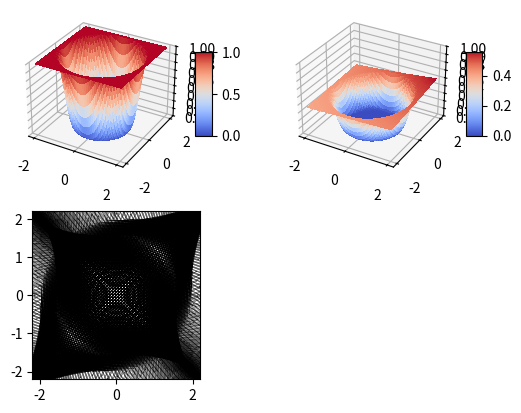

Here is the Python script that generated this plot:
#write a class with one method
# method should take a list of parameters and return a value

import numpy as np
import matplotlib.pyplot as plt
from mpl_toolkits.mplot3d import Axes3D

class Density:
    def __init__(self, r1=1, r2=2, obs_center=[0,0], goal=[5,5], alpha=0.2):
        """
        Inputs: 
        r1              : radius of the obstacle
        r2              : sensing radius for the obstalce
        obs_center      : list of (x,y) position the center of the obstacle
        goal            : (x,y) position of the goal
        alpha           : tuning parameter for the density function
        """
        self.r1 = r1
        self.r2 = r2
        self.alpha = alpha
        self.obs_center = obs_center
        self.goal = goal

    def distance_metric(self,x):
        """
        Form the distance function V
        Inputs:
        x               : the (x,y) position of the robot
        Outputs:
        dist            : the scalar distance metric for the robot
        """
        dist = np.linalg.norm(np.subtract(x, self.goal))
        return dist
    
    def inverse_bump(self,x):
        """
        Form the bump function as psi
        Inputs:
        x               : the (x,y) position of the robot
        Outputs:
        ivnerse_bump    : the circular inverse bump function evaltuated at x 
        """

        # form circluar shape for the obstalce and with linearly scaled sensing
        obs_dist = np.linalg.norm(np.subtract(x , self.obs_center))
        shape = (np.subtract(obs_dist**2, self.r1**2)) / np.subtract(self.r2**2, self.r1**2)

        # form inverse bump function for that shape
        f = np.piecewise(shape, [shape<=0, shape>0], [0, np.exp(-1/shape)])
        shape_shift = 1-shape
        f_shift = np.piecewise(shape_shift, [shape_shift<=0, shape_shift>0], [0, np.exp(-1/(shape_shift))])
        inverse_bump = f/(f+f_shift)

        return inverse_bump
    
    def eval_inverse_bump(self, x_domain=np.linspace(-10,10,100), y_domain=np.linspace(-10,10,100)):
        """
        Evalulate the inverse bump function
        Inputs:
        x_domain        : the x domain to evaluate
        y_domain        : the y domain to evaluate
        Outputs:
        f_inverse_bump  : the value of inverse bump function at each point in the domain
        """
        f_inverse_bump = []
        for x in x_domain:
            for y in y_domain:
                    f_inverse_bump.append(self.inverse_bump([x,y]))        
        return f_inverse_bump
    
    def density(self, x):
        """
        Form the density function as rho= (1/V^2*alpha)*psi
        Inputs:
        x               : the (x,y) position of the robot
        Outputs:
        rho             : the density function evaltuated at x 
        """
        V = self.distance_metric(x)
        psi = self.inverse_bump(x)
        rho = (1/(V**(2*self.alpha)))*psi
        return rho
    
    def eval_density(self, x_domain=np.linspace(-10,10,100), y_domain=np.linspace(-10,10,100)):
        """
        Evalulate the density function
        Inputs:
        x_domain        : the x domain to evaluate
        y_domain        : the y domain to evaluate
        Outputs:
        f_density       : the value of density function at each point in the domain
        """
        f_density = []
        for x in x_domain:
            for y in y_domain:
                if  self.density([x,y]) < 10:
                    f_density.append(self.density([x,y]))
                else:
                    f_density.append(10)
        return f_density
    
    def grad_inverse_bump(self, x):
        """
        Form the gradient of the inverse bump function
        """
        obs_dist = np.linalg.norm(np.subtract(x , self.obs_center))

        # set gradient inside the obstacle to be zero
        if np.subtract(obs_dist**2, self.r1**2) <= 0:
            grad_psi_x = 0
            grad_psi_y = 0

        elif np.subtract(obs_dist**2, self.r2**2) >= 0:
            grad_psi_x = 0
            grad_psi_y = 0

        # calculate gradient outside the obstacle
        else:
            psi0 = np.exp(1/np.subtract(obs_dist**2, self.r1**2)) /\
                (np.exp(1/np.subtract(obs_dist**2, self.r1**2)) + np.exp(1/np.subtract(obs_dist**2, self.r2**2)))
            psi1 = np.exp(1/np.subtract(obs_dist**2, self.r2**2)) /\
                (np.exp(1/np.subtract(obs_dist**2, self.r2**2)) + np.exp(1/np.subtract(obs_dist**2, self.r1**2)))
            term1 = (np.subtract(psi0,1))/(np.subtract(obs_dist**2, self.r1**2)**2)
            term2 = psi1/(np.subtract(obs_dist**2, self.r2**2)**2)

            grad_psi_x = 2*(x[0]-self.obs_center[0])*psi0*np.add(term1,term2)
            grad_psi_y = 2*(x[1]-self.obs_center[1])*psi0*np.add(term1,term2)

        return grad_psi_x, grad_psi_y
    
    def eval_grad_inverse_bump(self, x_domain=np.linspace(-10,10,100), y_domain=np.linspace(-10,10,100)):
        """
        Evalulate the density function
        Inputs:
        x_domain        : the x domain to evaluate
        y_domain        : the y domain to evaluate
        Outputs:
        f_grad_density  : the value of gradient of density function at each point in the domain
        """
        f_grad_psi_x = []
        f_grad_psi_y = []
        for x in x_domain:
            for y in y_domain:
                    grad_psi_x, grad_psi_y = self.grad_inverse_bump([x,y])
                    f_grad_psi_x.append(grad_psi_x)
                    f_grad_psi_y.append(grad_psi_y)
        return f_grad_psi_x, f_grad_psi_y
    
    def grad_density(self, x):
        """
        Form the gradient of the density function
        """
        obs_dist = np.linalg.norm(np.subtract(x , self.obs_center))

        # set gradient inside the obstacle to be zero
        if np.subtract(obs_dist**2, self.r1**2) <= 0:
            print('zero gradient')
            grad_rho_x = 0
            grad_rho_y = 0

        # calculate gradient outside the obstacle
        else:
            grad_psi_x, grad_psi_y = self.grad_inverse_bump(x)
            V = self.distance_metric(x)
            grad_rho_x = (1/(V**(2*self.alpha)))*grad_psi_x - (2*x[0]/(V**(2*self.alpha+1)))*self.inverse_bump(x)
            grad_rho_y = (1/(V**(2*self.alpha)))*grad_psi_y - (2*x[1]/(V**(2*self.alpha+1)))*self.inverse_bump(x)

        return grad_rho_x, grad_rho_y
    
    def eval_grad_density(self, x_domain=np.linspace(-10,10,100), y_domain=np.linspace(-10,10,100)):
        """
        Evalulate the density function
        Inputs:
        x_domain        : the x domain to evaluate
        y_domain        : the y domain to evaluate
        Outputs:
        f_grad_density  : the value of gradient of density function at each point in the domain
        """
        f_grad_density_x = []
        f_grad_density_y = []
        for x in x_domain:
            for y in y_domain:
                    grad_density_x, grad_density_y = self.grad_density([x,y])
                    f_grad_density_x.append(grad_density_x)
                    f_grad_density_y.append(grad_density_y)
        return f_grad_density_x, f_grad_density_y
    

########### utility functions ###########################################################
def symlog(x):
    """ Returns the symmetric log10 value """
    return np.sign(x) * np.log10(np.abs(x))


###################### main function ####################################################
def main():
    plots = True
    density = Density()    

    if(plots ==True):
        # surface plot of f_density
        X = np.linspace(-2,2,100)
        Y = np.linspace(-2,2,100)
        f_inverse_bump = density.eval_inverse_bump(X,Y)
        f_density = density.eval_density(X,Y) 
        #u,v = density.eval_grad_density(X,Y) 
        u,v = density.eval_grad_inverse_bump(X,Y)
        u = np.array(u).reshape(100,100)
        v = np.array(v).reshape(100,100)

        fig = plt.figure()
        X, Y = np.meshgrid(X, Y)
        # subplot 1
        ax = fig.add_subplot(2,2,1, projection='3d')
        Z = np.array(f_inverse_bump).reshape(100,100)
        surf1 = ax.plot_surface(X, Y, Z, cmap=plt.cm.coolwarm,
                            linewidth=0, antialiased=False)
        ax.set_zlim(0, 1)
        ax.zaxis.set_major_locator(plt.LinearLocator(10))
        ax.zaxis.set_major_formatter(plt.FormatStrFormatter('%.02f'))
        fig.colorbar(surf1, shrink=0.5, aspect=5)

        # subplot 2
        ax = fig.add_subplot(2,2,2, projection='3d')
        Z = np.array(f_density).reshape(100,100)
        #print(Z)
        surf2 = ax.plot_surface(X, Y, Z, cmap=plt.cm.coolwarm,
                            linewidth=0, antialiased=False)
        ax.set_zlim(0, 1)
        ax.zaxis.set_major_locator(plt.LinearLocator(10))
        ax.zaxis.set_major_formatter(plt.FormatStrFormatter('%.02f'))
        fig.colorbar(surf2, shrink=0.5, aspect=5)

        # subplot 3
        ax = fig.add_subplot(2,2,3)
        ax.set_aspect('equal', adjustable='box')
        #quiver_plot = ax.streamplot(X, Y, np.array(u).reshape(100,100), np.array(v).reshape(100,100), density=1, color='k')
        #quiver_plot = ax.quiver(X, Y, symlog(u), symlog(v))
        quiver_plot = ax.quiver(X, Y, u, v, scale=1)
        plt.show()
    

if __name__=="__main__":
    main()
